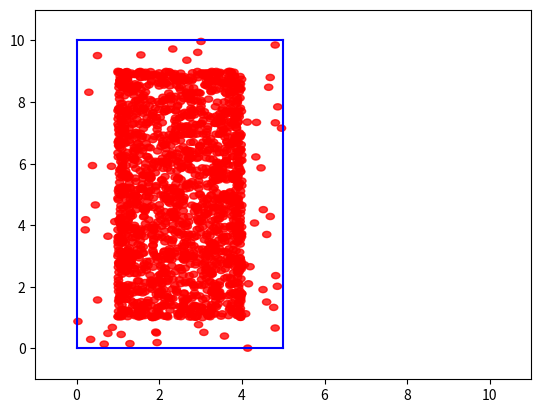

Reproduce this figure in Python.
import random
from math import sqrt
import matplotlib.pyplot as plt
import numpy
import numpy as np

# Define Infinite
INT_MAX = 10000
FOREVER = 10000


# Given three collinear points p, q, r,
# the function checks if point q lies on line segment 'p->r'
def on_segment(p: tuple, q: tuple, r: tuple) -> bool:
    if ((q[0] <= max(p[0], r[0])) &
            (q[0] >= min(p[0], r[0])) &
            (q[1] <= max(p[1], r[1])) &
            (q[1] >= min(p[1], r[1]))):
        return True

    return False


# To find orientation of ordered triplet (p, q, r).
# The function returns following values
# 0 --> p, q and r are collinear
# 1 --> Clockwise
# 2 --> Counterclockwise
def orientation(p: tuple, q: tuple, r: tuple) -> int:
    val = (((q[1] - p[1]) *
            (r[0] - q[0])) -
           ((q[0] - p[0]) *
            (r[1] - q[1])))

    if val == 0:
        return 0  # Collinear
    if val > 0:
        return 1  # Clockwise
    else:
        return 2  # Counterclockwise


def do_intersect(p1, q1, p2, q2):
    # Find the four orientations needed for
    # general and special cases
    o1 = orientation(p1, q1, p2)
    o2 = orientation(p1, q1, q2)
    o3 = orientation(p2, q2, p1)
    o4 = orientation(p2, q2, q1)

    # General case
    if (o1 != o2) and (o3 != o4):
        return True

    # Special Cases
    # p1, q1 and p2 are collinear and
    # p2 lies on segment p1q1
    if (o1 == 0) and (on_segment(p1, p2, q1)):
        return True

    # p1, q1 and p2 are collinear and
    # q2 lies on segment p1q1
    if (o2 == 0) and (on_segment(p1, q2, q1)):
        return True

    # p2, q2 and p1 are collinear and
    # p1 lies on segment p2q2
    if (o3 == 0) and (on_segment(p2, p1, q2)):
        return True

    # p2, q2 and q1 are collinear and
    # q1 lies on segment p2q2
    if (o4 == 0) and (on_segment(p2, q1, q2)):
        return True

    return False


# Returns true if the point p lies
# inside the polygon[] with n vertices
def is_inside_polygon(points: list, p: tuple) -> bool:
    n = len(points)

    # There must be at least 3 vertices
    # in polygon
    if n < 3:
        return False

    # Create a point for line segment
    # from p to infinite
    extreme = (INT_MAX, p[1])

    # To count number of points in polygon
    # whose y-coordinate is equal to
    # y-coordinate of the point
    decrease = 0
    count = i = 0

    while True:
        # find the number of the next line segment
        next = (i + 1) % n

        if points[i][1] == p[1]:
            decrease += 1

        # Check if the line segment from 'p' to
        # 'extreme' intersects with the line
        # segment from 'polygon[i]' to 'polygon[next]'
        if (do_intersect(points[i],
                         points[next],
                         p, extreme)):

            # If the point 'p' is collinear with line
            # segment 'i-next', then check if it lies
            # on segment. If it lies, return true, otherwise false
            if orientation(points[i], p,
                           points[next]) == 0:
                return on_segment(points[i], p,
                                  points[next])

            count += 1

        i = next

        if i == 0:
            # if i is back at 0 every segment has been checked
            break

    # Reduce the count by decrease amount
    # as these points would have been added twice
    count -= decrease

    # Return true if count is odd, false otherwise
    return count % 2 == 1


def test_if_inside():
    polygon1 = [(0, 0), (10, 0), (10, 10), (0, 10)]

    p = (20, 20)
    assert is_inside_polygon(points=polygon1, p=p) is False

    p = (5, 5)
    assert is_inside_polygon(points=polygon1, p=p) is True

    polygon2 = [(0, 0), (5, 0), (5, 5), (3, 3)]

    p = (3, 3)
    assert is_inside_polygon(points=polygon2, p=p) is True

    p = (5, 1)
    assert is_inside_polygon(points=polygon2, p=p) is True

    p = (8, 1)
    assert is_inside_polygon(points=polygon2, p=p) is False
    polygon3 = [(0, 0), (10, 0), (10, 10), (0, 10)]

    p = (-1, 10)
    assert is_inside_polygon(points=polygon1, p=p) is False


def distance_between(pt1, pt2):
    dx = pt2[0] - pt1[0]
    dy = pt2[1] - pt1[1]
    return sqrt(dx ** 2 + dy ** 2)


def test_distance_determination():
    pt1 = (0, 0)
    pt2 = (2, 0)
    expected_result = 2.0
    exception_rate = 0.01
    actual_result = distance_between(pt1, pt2)
    difference = expected_result - actual_result
    assert difference == 0 or exception_rate > difference > 0 or -exception_rate < difference < 0
    pt1 = (0, 0)
    pt2 = (1, 1)
    expected_result = 1.41421
    exception_rate = 0.01
    actual_result = distance_between(pt1, pt2)
    difference = expected_result - actual_result
    assert difference == 0 or exception_rate > difference > 0 or -exception_rate < difference < 0


def pt_has_distance_to_others(n_point, existing_points, radius):
    i = 0
    for current_point in existing_points:
        distance = distance_between(n_point, current_point)
        i += 1
        if distance < radius:
            return False
    return True


def test_has_enough_distance():
    n_point = (0, 0)
    existing_points = [(2, 0), (0, 2), (5, 3)]
    radius = 1.5
    assert pt_has_distance_to_others(n_point, existing_points, radius) is True
    existing_points = [(1, 0), (0, 1)]
    assert pt_has_distance_to_others(n_point, existing_points, radius) is False


def point_is_valid(pt, polygon, agent_radius, wall_distance, other_points):
    return is_inside_polygon(polygon, pt) \
           and min_distance_to_polygon(pt, polygon) > wall_distance \
           and pt_has_distance_to_others(pt, other_points, agent_radius)


def create_random_points(polygon, count, agent_radius, wall_distance):
    borders = get_borders(polygon)
    samples = []
    created_points = 0
    iterations = 0
    while created_points < count:
        if iterations > FOREVER:
            return samples
        temp_point = (random.uniform(borders[0], borders[1]), random.uniform(borders[2], borders[3]))
        if point_is_valid(temp_point, polygon, agent_radius, wall_distance, samples):
            samples.append(temp_point)
            iterations = 0
            created_points += 1
        else:
            iterations += 1
    return samples


def min_distance_to_polygon(pt, polygon):
    distances = []
    n = len(polygon)
    i = 0
    while True:
        # find the number of the next line segment
        next = (i + 1) % n
        distances.append(distance_to_segment(polygon[i], polygon[next], pt))
        i = next
        if i == 0:
            break
    return min(distances)


def distance_to_segment(a, b, e):
    # vector AB
    ab = [None, None]
    ab[0] = b[0] - a[0]
    ab[1] = b[1] - a[1]

    # vector BP
    be = [None, None]
    be[0] = e[0] - b[0]
    be[1] = e[1] - b[1]

    # vector AP
    ae = [None, None]
    ae[0] = e[0] - a[0]
    ae[1] = e[1] - a[1]

    # Variables to store dot product

    # Calculating the dot product
    ab_be = ab[0] * be[0] + ab[1] * be[1]
    ab_ae = ab[0] * ae[0] + ab[1] * ae[1]

    # Minimum distance from
    # point E to the line segment

    # Case 1
    if ab_be > 0:

        # Finding the magnitude
        y = e[1] - b[1]
        x = e[0] - b[0]
        req_ans = sqrt(x * x + y * y)

    # Case 2
    elif ab_ae < 0:
        y = e[1] - a[1]
        x = e[0] - a[0]
        req_ans = sqrt(x * x + y * y)

    # Case 3
    else:

        # Finding the perpendicular distance
        x1 = ab[0]
        y1 = ab[1]
        x2 = ae[0]
        y2 = ae[1]
        mod = sqrt(x1 * x1 + y1 * y1)
        req_ans = abs(x1 * y2 - y1 * x2) / mod

    return req_ans


def heatmap(all):
    a_r = 1
    w_d = 1
    x = y = []
    polygon = [(0, 0), (0, 10), (5, 10), (5, 0)]
    # determines all x and y values to draw the polygon
    for point in polygon:
        x.append(point[0])
        y.append(point[1])

    fig = plt.figure()
    ax = fig.add_subplot(1, 1, 1)

    total = 100
    max_persons = 50
    if all:
        alpha = 1 / 4 * np.pi * (a_r ** 2)

    else:
        width = max(x) - min(x)
        height = max(y) - min(y)
        alpha = (25 * width * height) / (total * max_persons * numpy.pi)
    if alpha < 0.01:
        alpha = 0.01
    elif alpha > 1:
        alpha = 1

    for temp in range(total):
        print(f"{temp / total * 100}%")
        # creates the random points
        if all:
            samples = create_points_everywhere(polygon, a_r, w_d)
        else:
            samples = create_random_points(polygon, max_persons, a_r, w_d)

        for elem in samples:
            ax.add_patch(plt.Circle(radius=0.1, xy=elem, color="r", alpha=alpha))
    print(alpha)
    n = len(polygon)
    i = 0
    while True:
        next = (i + 1) % n
        x_value = [polygon[i][0], polygon[next][0]]
        y_value = [polygon[i][1], polygon[next][1]]
        plt.plot(x_value, y_value, color='blue')

        i += 1
        if next == 0:
            break
    plt.xlim(min(x) - 1, max(x) + 1)
    plt.ylim(min(y) - 1, max(y) + 1)
    plt.axis('on')
    plt.show()


def get_borders(polygon):
    """returns a list containing the minimal/maximal x and y values
    formated like : [min(x_values), max(x_values), min(y_values), max(y_values)]"""
    x_values = y_values = []
    for point in polygon:
        x_values.append(point[0])
        y_values.append(point[1])
    return [min(x_values), max(x_values), min(y_values), max(y_values)]


def get_cell_coords(pt, cell_side_length, borders):
    """Get the coordinates of the cell that pt = (x,y) falls in."""

    return int((pt[0] - borders[0]) // cell_side_length), int((pt[1] - borders[2]) // cell_side_length)


def get_point(k, refpt, polygon, agent_radius, wall_distance, c_s_l, samples, nxny, cells):
    """Try to find a candidate point relative to refpt to emit in the sample.

    We draw up to k points from the annulus of inner radius r, outer radius 2r
    around the reference point, refpt. If none of them are suitable (because
    they're too close to existing points in the sample), return False.
    Otherwise, return the pt.

    """
    borders = get_borders(polygon)

    width, height = borders[1] - borders[0], borders[3] - borders[2]

    i = 0
    while i < k:
        i += 1
        rho = np.sqrt(np.random.uniform(agent_radius ** 2, 4 * agent_radius ** 2))
        theta = np.random.uniform(0, 2 * np.pi)
        pt = refpt[0] + rho * np.cos(theta), refpt[1] + rho * np.sin(theta)
        if not (0 <= pt[0] < width and 0 <= pt[1] < height):
            # This point falls outside the domain, so try again.
            continue
        if point_valid(pt, agent_radius, wall_distance, c_s_l, polygon, samples, nxny, cells):
            return pt

    # We failed to find a suitable point in the vicinity of refpt.
    return False


def get_neighbours(coords, nxny, cells):
    """Return the indexes of points in cells neighbouring cell at coords.

    For the cell at coords = (x,y), return the indexes of points in the cells
    with neighbouring coordinates illustrated below: ie those cells that could
    contain points closer than r.

                                     ooo
                                    ooooo
                                    ooXoo
                                    ooooo
                                     ooo                                                                                                                            ^^^^^^^^^^^^^^^^^^^^^^^^^^^^^^^^^^^^^^^^

    """
    nx, ny = nxny[0], nxny[1]
    dxdy = [(-1, -2), (0, -2), (1, -2), (-2, -1), (-1, -1), (0, -1), (1, -1), (2, -1),
            (-2, 0), (-1, 0), (1, 0), (2, 0), (-2, 1), (-1, 1), (0, 1), (1, 1), (2, 1),
            (-1, 2), (0, 2), (1, 2), (0, 0)]
    neighbours = []
    for dx, dy in dxdy:
        neighbour_coords = coords[0] + dx, coords[1] + dy
        if not (0 <= neighbour_coords[0] < nx and
                0 <= neighbour_coords[1] < ny):
            # We're off the grid: no neighbours here.
            continue
        neighbour_cell = cells[neighbour_coords]
        if neighbour_cell is not None:
            # This cell is occupied: store this index of the contained point.
            neighbours.append(neighbour_cell)
    return neighbours


def point_valid(pt, agent_radius, wall_distance, cell_side_length, polygon, samples, nxny, cells):
    """Is pt a valid point to emit as a sample?

    It must be no closer than r from any other point: check the cells in its
    immediate neighbourhood.

    """

    cell_coords = get_cell_coords(pt, cell_side_length, get_borders(polygon))
    if not is_inside_polygon(polygon, pt):
        return False
    if min_distance_to_polygon(pt, polygon) < wall_distance:
        return False
    for idx in get_neighbours(cell_coords, nxny, cells):
        nearby_pt = samples[idx]
        # Squared distance between or candidate point, pt, and this nearby_pt.
        distance2 = (nearby_pt[0] - pt[0]) ** 2 + (nearby_pt[1] - pt[1]) ** 2
        if distance2 < agent_radius ** 2:
            # The points are too close, so pt is not a candidate.
            return False
    # All points tested: if we're here, pt is valid
    return True


def create_points_everywhere(polygon, agent_radius, wall_distance):
    # Choose up to k points around each reference point as candidates for a new sample point
    k = 30
    borders = get_borders(polygon)
    width, height = borders[1] - borders[0], borders[3] - borders[2]
    # Cell side length
    c_s_l = agent_radius / np.sqrt(2)
    # Number of cells in the x- and y-directions of the grid
    nx, ny = int(width / c_s_l) + 1, int(height / c_s_l) + 1
    nxny = nx, ny
    # A list of coordinates in the grid of cells
    coords_list = [(ix, iy) for ix in range(nx) for iy in range(ny)]
    # Initialize the dictionary of cells: each key is a cell's coordinates, the
    # corresponding value is the index of that cell's point's coordinates in the
    # samples list (or None if the cell is empty).
    cells = {coords: None for coords in coords_list}

    # Pick a random point to start with.
    active = nsamples = samples = None
    while True:
        pt = np.random.uniform(borders[0], borders[1]), np.random.uniform(borders[2], borders[3])
        if is_inside_polygon(polygon, pt):
            samples = [pt]
            # Our first sample is indexed at 0 in the samples list...
            cells[get_cell_coords(pt, c_s_l, borders)] = 0
            # ... and it is active, in the sense that we're going to look for more points
            # in its neighbourhood.
            active = [0]
            nsamples = 1
            break
        else:
            continue

    while active:
        # choose a random "reference" point from the active list.
        idx = np.random.choice(active)
        refpt = samples[idx]
        # Try to pick a new point relative to the reference point.
        pt = get_point(k, refpt, polygon, agent_radius, wall_distance, c_s_l, samples, nxny, cells)
        if pt:
            # Point pt is valid: add it to the samples list and mark it as active
            samples.append(pt)
            nsamples += 1
            active.append(len(samples) - 1)
            cells[get_cell_coords(pt, c_s_l, borders)] = len(samples) - 1
        else:
            # We had to give up looking for valid points near ref.pt, so remove it
            # from the list of "active" points.
            active.remove(idx)

    return samples


def main():
    a_r = 1
    w_d = 0.5
    polygon = [(0, 0), (0, 10), (5, 10), (5, 0)]
    # creates the random points
    samples = create_random_points(polygon, 50, a_r, w_d)
    # debug print to see how many points have been created
    print(f"number of points:  {len(samples)}")

    show_points(polygon, samples, a_r)


def show_points(polygon, points, radius):
    samples = points
    borders = get_borders(polygon)
    fig = plt.figure()
    ax = fig.add_subplot(1, 1, 1)
    for elem in samples:
        ax.add_patch(plt.Circle(radius=radius / 2, xy=elem, fill=False))
        ax.add_patch(plt.Circle(radius=0.1, xy=elem, color="r"))

    n = len(polygon)
    i = 0
    while True:
        next = (i + 1) % n
        x_value = [polygon[i][0], polygon[next][0]]
        y_value = [polygon[i][1], polygon[next][1]]
        plt.plot(x_value, y_value, color='blue')

        i += 1
        if next == 0:
            break

    plt.xlim(borders[0], borders[1])
    plt.ylim(borders[2], borders[3])
    plt.axis('equal')
    plt.show()


def main2():
    polygon = [(3, 0), (6, 0), (9, 3), (9, 6), (6, 9), (3, 9), (0, 6), (0, 3)]
    a_r, w_d = 0.25, 1
    points = create_points_everywhere(polygon, a_r, w_d)
    show_points(polygon, points, a_r)


if __name__ == '__main__':
    heatmap(True)
